Run: headless pygame with SDL's dummy video driver; simulated clock (each Clock.tick advances the game by its frame time, no real sleeping); random seed 0; keys injected as events and as key.get_pressed() state; no mouse input; restart key SPACE tapped at the start of phases 3 and 4.
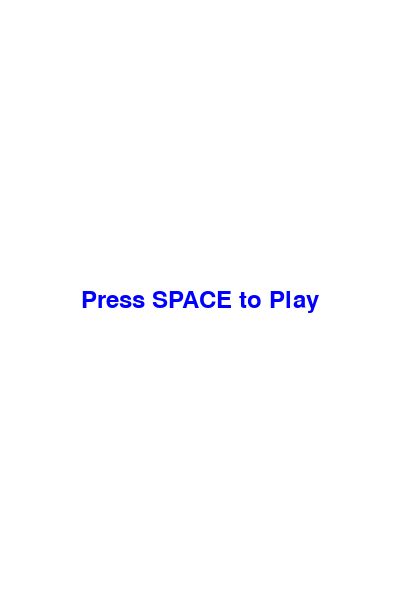
Frame 1 of 4 · flips 1–60 · no input
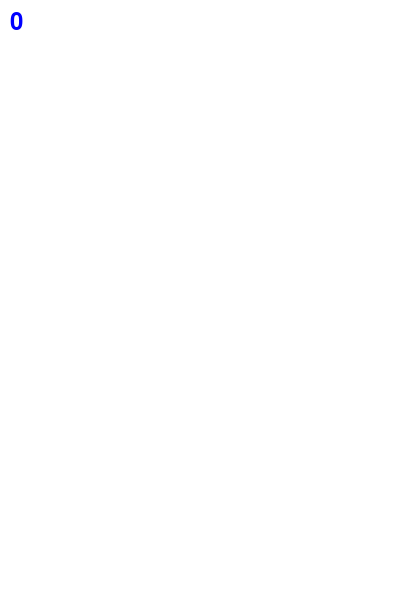
Frame 2 of 4 · flips 61–180 · tapped SPACE, RETURN · held RIGHT (→), D
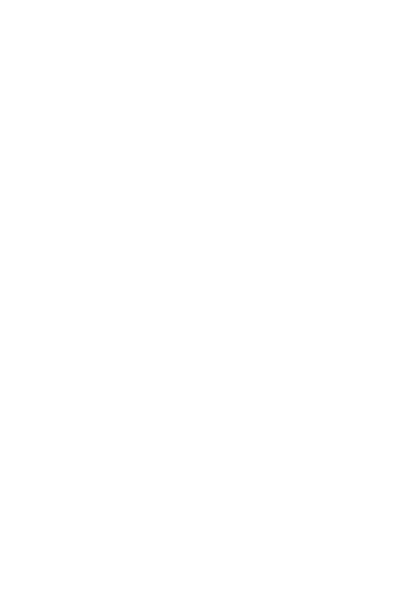
Frame 3 of 4 · flips 181–300 · tapped SPACE · held DOWN (↓), S
Frame 4 of 4 · flips 301–420 · tapped SPACE · held LEFT (←), A, UP (↑), W · screen unchanged from frame 3, image omitted

The pygame program that drew these frames:

import pygame
import random

# Initialize Pygame
pygame.init()

# Screen dimensions
SCREEN_WIDTH = 400
SCREEN_HEIGHT = 600

# Colors
WHITE = (255, 255, 255)
BLUE = (0, 0, 255)

# Bird properties
BIRD_WIDTH = 40
BIRD_HEIGHT = 30
BIRD_X = 50
BIRD_Y = SCREEN_HEIGHT // 2 - BIRD_HEIGHT // 2
BIRD_FLAP_SPEED = -9
GRAVITY = 0.5

# Pipe properties
PIPE_WIDTH = 60
PIPE_HEIGHT = SCREEN_HEIGHT - 200
GAP_SIZE = 150
PIPE_SPEED = 3
PIPE_SPAWN_INTERVAL = 120

# Font
font = pygame.font.Font(None, 36)

# Game states
MENU = 0
PLAYING = 1
GAME_OVER = 2

class Bird(pygame.sprite.Sprite):
    def __init__(self):
        super().__init__()
        self.image = pygame.Surface((BIRD_WIDTH, BIRD_HEIGHT))
        self.image.fill(BLUE)
        self.rect = self.image.get_rect(topleft=(BIRD_X, BIRD_Y))
        self.vel_y = 0

    def update(self):
        # Apply gravity
        self.vel_y += GRAVITY
        self.rect.y += self.vel_y

    def flap(self):
        # Flap the bird
        self.vel_y = BIRD_FLAP_SPEED

class Pipe(pygame.sprite.Sprite):
    def __init__(self, x):
        super().__init__()
        self.image = pygame.Surface((PIPE_WIDTH, PIPE_HEIGHT))
        self.image.fill(WHITE)
        self.rect = self.image.get_rect(topleft=(x, 0))

    def update(self):
        # Move the pipe to the left
        self.rect.x -= PIPE_SPEED

class Game:
    def __init__(self):
        # Initialize game variables
        self.screen = pygame.display.set_mode((SCREEN_WIDTH, SCREEN_HEIGHT))
        self.clock = pygame.time.Clock()
        self.bird = Bird()
        self.pipes = pygame.sprite.Group()
        self.score = 0
        self.state = MENU

    def run(self):
        # Main game loop
        while True:
            if self.state == MENU:
                self.menu()
            elif self.state == PLAYING:
                self.playing()
            elif self.state == GAME_OVER:
                self.game_over()

    def menu(self):
        # Menu screen
        for event in pygame.event.get():
            if event.type == pygame.QUIT:
                pygame.quit()
                quit()

            if event.type == pygame.KEYDOWN:
                if event.key == pygame.K_SPACE:
                    self.state = PLAYING

        # Display menu text
        self.screen.fill(WHITE)
        text = font.render("Press SPACE to Play", True, BLUE)
        text_rect = text.get_rect(center=(SCREEN_WIDTH // 2, SCREEN_HEIGHT // 2))
        self.screen.blit(text, text_rect)
        pygame.display.flip()
        self.clock.tick(30)

    def playing(self):
        # Game logic for playing state
        for event in pygame.event.get():
            if event.type == pygame.QUIT:
                pygame.quit()
                quit()

            if event.type == pygame.KEYDOWN:
                if event.key == pygame.K_SPACE:
                    self.bird.flap()

        # Update bird
        self.bird.update()

        # Spawn pipes
        if pygame.time.get_ticks() % PIPE_SPAWN_INTERVAL == 0:
            pipe = Pipe(SCREEN_WIDTH)
            self.pipes.add(pipe)

        # Update pipes
        self.pipes.update()

        # Check for collisions with pipes
        if pygame.sprite.spritecollide(self.bird, self.pipes, False):
            self.state = GAME_OVER

        # Remove off-screen pipes and update score
        for pipe in self.pipes:
            if pipe.rect.right < 0:
                pipe.kill()
                self.score += 1

        # Display score
        self.screen.fill(WHITE)
        score_text = font.render(str(self.score), True, BLUE)
        self.screen.blit(score_text, (10, 10))

        # Draw bird and pipes
        self.screen.blit(self.bird.image, self.bird.rect)
        self.pipes.draw(self.screen)

        pygame.display.flip()
        self.clock.tick(30)

    def game_over(self):
        # Game over screen
        for event in pygame.event.get():
            if event.type == pygame.QUIT:
                pygame.quit()
                quit()

            if event.type == pygame.KEYDOWN:
                if event.key == pygame.K_SPACE:
                    self.__init__()

        # Display game over text
        self.screen.fill(WHITE)
        text = font.render(f"Game Over! Score: {self.score}. Press SPACE to Play Again", True, BLUE)
        text_rect = text.get_rect(center=(SCREEN_WIDTH // 2, SCREEN_HEIGHT // 2))
        self.screen.blit(text, text_rect)
        pygame.display.flip()
        self.clock.tick(30)

# Main function
if __name__ == "__main__":
    game = Game()
    game.run()
